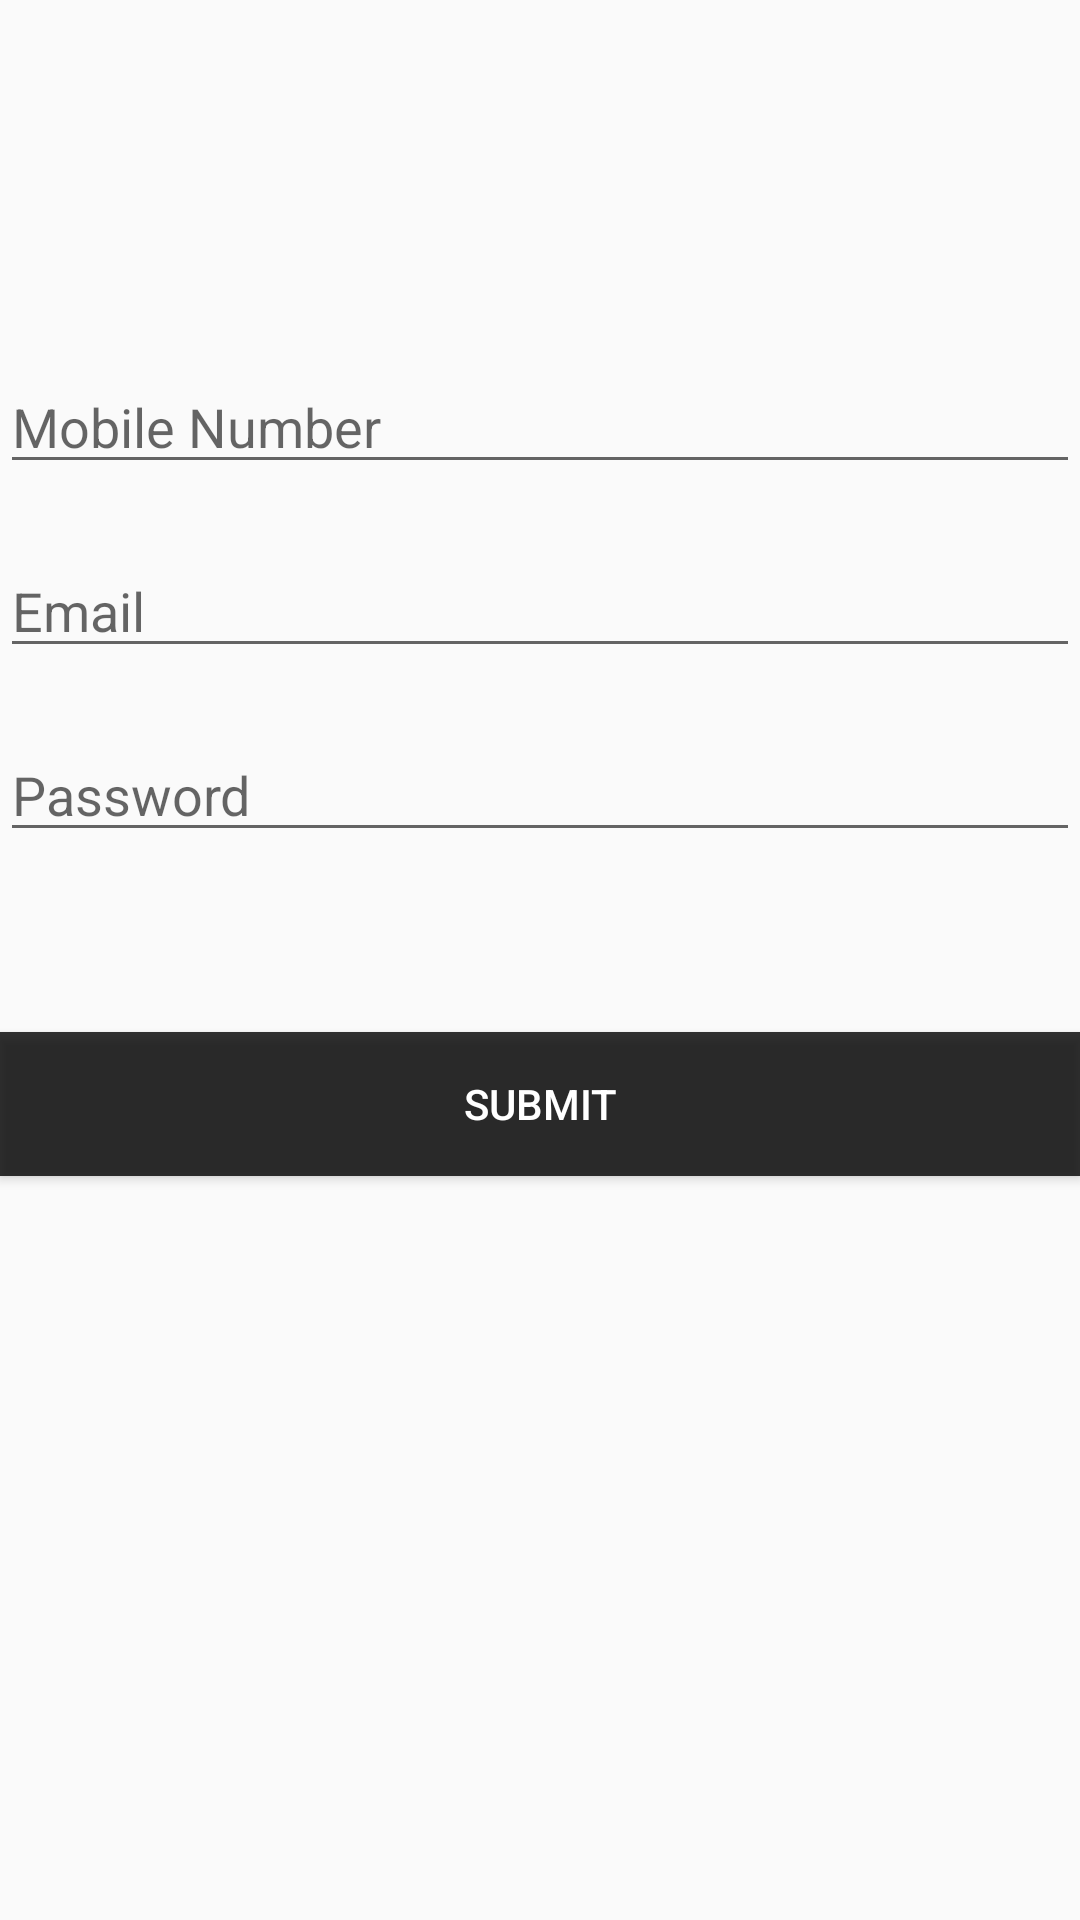

The Android layout XML behind this screen, and the referenced resources:
<!-- AndroidManifest.xml: application theme AppTheme -->
<!-- res/layout/activity_login_junit.xml -->
<?xml version="1.0" encoding="utf-8"?>
<RelativeLayout
        xmlns:android="http://schemas.android.com/apk/res/android"
        xmlns:tools="http://schemas.android.com/tools"
        xmlns:app="http://schemas.android.com/apk/res-auto"
        android:layout_width="match_parent"
        android:layout_height="match_parent"
        android:layout_marginLeft="20dp"
        android:layout_marginRight="20dp"
        tools:context="com.kotlin.demo.unittesting.LoginJUnitActivity">


    <EditText
            android:id="@+id/mobileEt"
            android:layout_width="match_parent"
            android:layout_height="wrap_content"
            android:layout_marginTop="120dp"
            android:inputType="number"
            android:hint="Mobile Number"/>

    <EditText
            android:id="@+id/emailEt"
            android:layout_width="match_parent"
            android:layout_height="wrap_content"
            android:layout_below="@id/mobileEt"
            android:layout_marginTop="20dp"
            android:hint="Email"/>


    <EditText
            android:id="@+id/passwordEt"
            android:layout_width="match_parent"
            android:layout_height="wrap_content"
            android:hint="Password"
            android:layout_marginTop="20dp"
            android:layout_below="@id/emailEt"/>

    <Button
            android:id="@+id/submitBtn"
            android:layout_width="match_parent"
            android:layout_height="wrap_content"
            android:layout_below="@id/passwordEt"
            android:text="Submit"
            android:textColor="@color/white"
            android:layout_marginTop="60dp"
    android:background="@color/black_80"/>

</RelativeLayout>
<!-- resources referenced by this layout -->
<resources>
  <color name="black_80">#CC000000</color>
  <color name="white">#ffffff</color>
  <style name="AppTheme" parent="Theme.AppCompat.Light.NoActionBar">
          
          <item name="colorPrimary">@color/blue_2B7AB4</item>
          <item name="colorPrimaryDark">@color/blue_99C7E9</item>
          <item name="colorAccent">@color/blue_2D5FA6</item>
      </style>
  <color name="blue_2B7AB4">#2B7AB4</color>
  <color name="blue_99C7E9">#99C7E9</color>
  <color name="blue_2D5FA6">#2D5FA6</color>
</resources>
